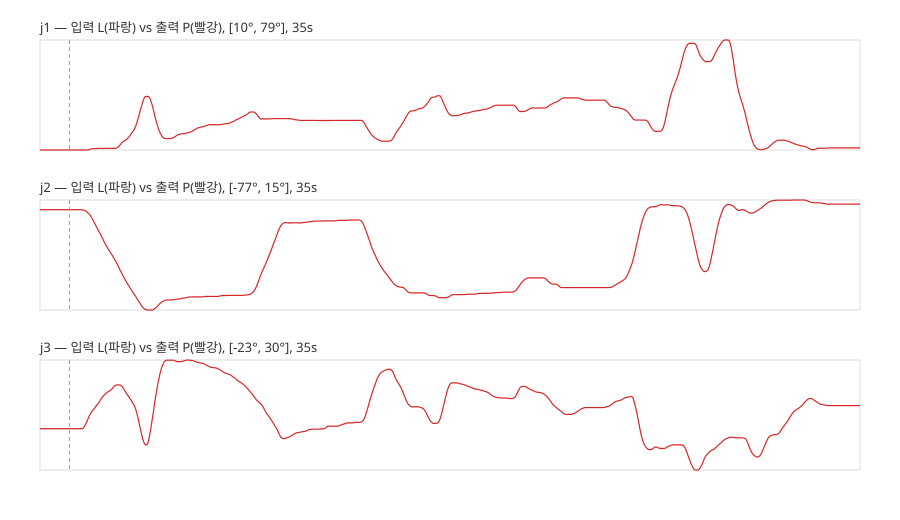

Values plotted in this chart, from the file beside it:
# csv_version=1
# scenario="S1_track_j1"
# t0_unix=1781245413.9507632
# t0_iso="2026-06-12T15:23:33+0900"
# motor_ids=[1, 2, 3, 4, 5, 6, 7]
# leader_sign={"1": -1.0, "2": 1.0, "3": -1.0, "4": 1.0, "5": -1.0, "6": 1.0, "7": -1.0}
# leader_scale={"1": 1.0, "2": 1.0, "3": 1.0, "4": 1.0, "5": 1.0, "6": 1.0, "7": 1.0}
# relay_mode="calib_ik"
# relay_active=false
# leader_connected=false
# imu_connected=true
# safe_profile_velocity=150
# max_vel_deg_s=180.0
# joint_limit_deg={"1": 120, "2": 120, "3": 90, "4": 140, "5": 90, "6": 90, "7": 90}
# leader_zero_offset_deg={"5": 90.0}
t, ev, leader_age, imu_age, read_fail, L1_deg, C1_deg, G1_deg, P1_deg, Lraw1, Praw1, L2_deg, C2_deg, G2_deg, P2_deg, Lraw2, Praw2, L3_deg, C3_deg, G3_deg, P3_deg, Lraw3, Praw3, L4_deg
0.053, , , 0.000, 0, , 5.629, , 9.670, , 2048, , 7.832, , 6.681, , 2048, , -2.559, , -2.725, , 2048, 
0.101, , , 0.008, 0, , 5.629, , 9.670, , 2048, , 7.832, , 6.681, , 2048, , -2.559, , -2.725, , 2048, 
0.150, , , 0.005, 0, , 5.629, , 9.670, , 2048, , 7.832, , 6.681, , 2048, , -2.559, , -2.725, , 2048, 
0.200, , , 0.019, 0, , 5.629, , 9.670, , 2048, , 7.832, , 6.681, , 2048, , -2.559, , -2.725, , 2048, 
0.249, , , 0.015, 0, , 5.629, , 9.670, , 2048, , 7.832, , 6.681, , 2048, , -2.559, , -2.725, , 2048, 
0.300, , , 0.012, 0, , 5.629, , 9.670, , 2048, , 7.832, , 6.681, , 2048, , -2.559, , -2.725, , 2048, 
0.350, , , 0.008, 0, , 5.629, , 9.670, , 2048, , 7.832, , 6.681, , 2048, , -2.559, , -2.725, , 2048, 
0.400, , , 0.023, 0, , 5.629, , 9.670, , 2048, , 7.832, , 6.681, , 2048, , -2.559, , -2.725, , 2048, 
0.451, , , 0.002, 0, , 5.629, , 9.670, , 2048, , 7.832, , 6.681, , 2048, , -2.559, , -2.725, , 2048, 
0.500, , , 0.015, 0, , 5.629, , 9.670, , 2048, , 7.832, , 6.681, , 2048, , -2.559, , -2.725, , 2048, 
0.550, , , 0.011, 0, , 5.629, , 9.670, , 2048, , 7.832, , 6.681, , 2048, , -2.559, , -2.725, , 2048, 
0.600, , , 0.007, 0, , 5.629, , 9.670, , 2048, , 7.832, , 6.681, , 2048, , -2.559, , -2.725, , 2048, 
0.650, , , 0.003, 0, , 5.629, , 9.670, , 2048, , 7.832, , 6.681, , 2048, , -2.559, , -2.725, , 2048, 
0.700, , , 0.012, 0, , 5.629, , 9.670, , 2048, , 7.832, , 6.681, , 2048, , -2.559, , -2.725, , 2048, 
0.749, , , 0.013, 0, , 5.629, , 9.670, , 2048, , 7.832, , 6.681, , 2048, , -2.559, , -2.725, , 2048, 
0.800, , , 0.010, 0, , 5.629, , 9.670, , 2048, , 7.832, , 6.681, , 2048, , -2.559, , -2.725, , 2048, 
0.849, , , 0.005, 0, , 5.629, , 9.670, , 2048, , 7.832, , 6.681, , 2048, , -2.559, , -2.725, , 2048, 
0.900, , , 0.002, 0, , 5.629, , 9.670, , 2048, , 7.832, , 6.681, , 2048, , -2.559, , -2.725, , 2048, 
0.950, , , 0.016, 0, , 5.629, , 9.670, , 2048, , 7.832, , 6.681, , 2048, , -2.559, , -2.725, , 2048, 
1.000, , , 0.011, 0, , 5.629, , 9.670, , 2048, , 7.832, , 6.681, , 2048, , -2.559, , -2.725, , 2048, 
1.050, , , 0.008, 0, , 5.629, , 9.670, , 2048, , 7.832, , 6.681, , 2048, , -2.559, , -2.725, , 2048, 
1.100, , , 0.020, 0, , 5.629, , 9.670, , 2048, , 7.832, , 6.681, , 2048, , -2.559, , -2.725, , 2048, 
1.150, , , 0.015, 0, , 5.629, , 9.670, , 2048, , 7.832, , 6.681, , 2048, , -2.559, , -2.725, , 2048, 
1.200, , , 0.005, 0, , 5.629, , 9.670, , 2048, , 7.832, , 6.681, , 2048, , -2.559, , -2.725, , 2048, 
1.250, MARK:base_changed_j1_2048, , , , , , , , , , , , , , , , , , , , , , 
1.250, MARK:base_changed_j2_2048, , , , , , , , , , , , , , , , , , , , , , 
1.250, MARK:base_changed_j3_2048, , , , , , , , , , , , , , , , , , , , , , 
1.250, MARK:base_changed_j4_2041, , , , , , , , , , , , , , , , , , , , , , 
1.250, MARK:base_changed_j5_2042, , , , , , , , , , , , , , , , , , , , , , 
1.250, MARK:base_changed_j6_2044, , , , , , , , , , , , , , , , , , , , , , 
1.250, MARK:base_changed_j7_2049, , , , , , , , , , , , , , , , , , , , , , 
1.250, , , 0.005, 0, , -0.001, 9.670, 9.670, , 2048, , 0.009, 6.681, 6.681, , 2048, , 0.021, -2.725, -2.725, , 2048, 
1.300, , , 0.004, 0, , -0.000, 9.670, 9.670, , 2048, , 0.007, 6.681, 6.681, , 2048, , 0.024, -2.725, -2.725, , 2048, 
1.350, , , 0.001, 0, , 0.007, 9.670, 9.670, , 2048, , 0.005, 6.681, 6.681, , 2048, , 0.014, -2.725, -2.725, , 2048, 
1.400, , , 0.006, 0, , 0.025, 9.670, 9.670, , 2048, , 0.004, 6.681, 6.681, , 2048, , -0.002, -2.725, -2.725, , 2048, 
1.450, , , 0.008, 0, , 0.051, 9.670, 9.670, , 2048, , -0.007, 6.681, 6.681, , 2048, , -0.020, -2.725, -2.725, , 2048, 
1.500, , , 0.002, 0, , 0.089, 9.670, 9.670, , 2048, , -0.030, 6.681, 6.681, , 2048, , -0.034, -2.725, -2.725, , 2048, 
1.549, , , 0.000, 0, , 0.142, 9.670, 9.670, , 2048, , -0.088, 6.681, 6.681, , 2048, , -0.031, -2.725, -2.725, , 2048, 
1.600, , , 0.018, 0, , 0.204, 9.670, 9.670, , 2048, , -0.193, 6.681, 6.681, , 2048, , 0.026, -2.725, -2.725, , 2048, 
1.650, , , 0.002, 0, , 0.265, 9.670, 9.670, , 2048, , -0.389, 6.681, 6.681, , 2048, , 0.188, -2.725, -2.725, , 2048, 
1.700, , , 0.007, 0, , 0.338, 9.670, 9.670, , 2048, , -0.664, 6.681, 6.681, , 2048, , 0.636, -2.725, -2.725, , 2048, 
1.750, , , 0.004, 0, , 0.423, 9.670, 9.670, , 2048, , -1.071, 5.626, 6.681, , 2048, , 1.559, -1.143, -2.725, , 2048, 
1.800, , , 0.002, 0, , 0.536, 9.670, 9.670, , 2048, , -1.708, 5.011, 6.505, , 2046, , 2.783, 0.088, -2.725, , 2048, 
1.850, , , 0.003, 0, , 0.682, 9.670, 9.670, , 2048, , -2.480, 4.220, 6.330, , 2044, , 3.893, 1.143, -2.198, , 2054, 
1.900, , , 0.046, 0, , 0.770, 9.670, 9.670, , 2048, , -2.916, 3.780, 5.978, , 2040, , 4.478, 1.758, -1.319, , 2064, 
... 659 more rows
